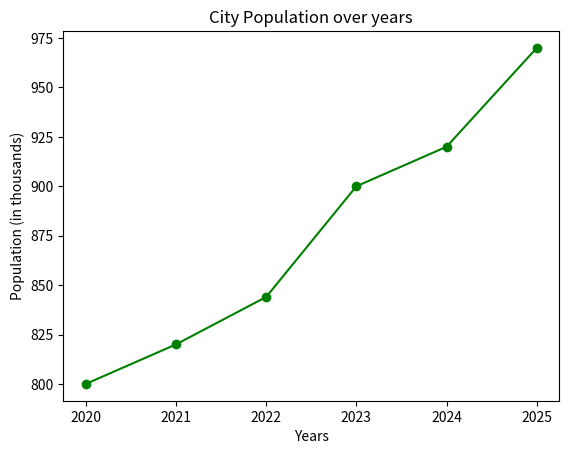

This chart was generated by the following Python code:
import matplotlib.pyplot as plt

# Line plot example from tutorialspoint: Population data of a city over several years (or this case, the recent decade)
x = [2020, 2021, 2022, 2023, 2024, 2025] 
y = [800, 820, 844, 900, 920, 970]

plt.plot(x, y, marker='o', color='green')

plt.title("City Population over years")
plt.xlabel("Years")
plt.ylabel("Population (in thousands)")

plt.show()